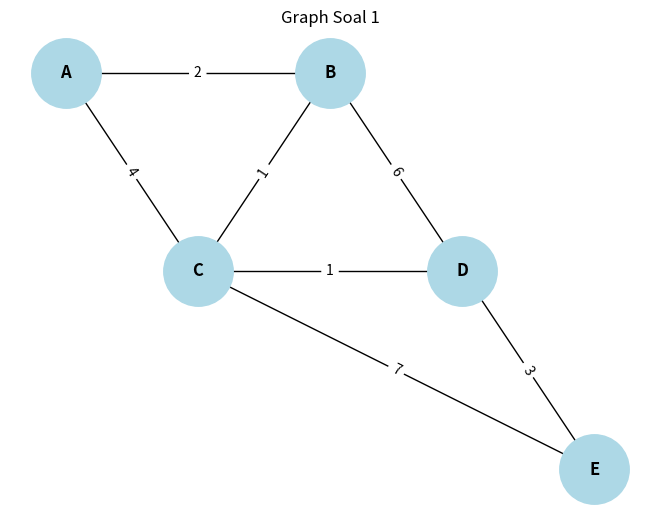

Recreate this plot in Python.
import networkx as nx
import matplotlib.pyplot as plt

# Membuat graph
G = nx.Graph()

# Menambahkan edge dan cost
edges = [
    ("A", "B", 2),
    ("A", "C", 4),
    ("B", "C", 1),
    ("B", "D", 6),
    ("C", "D", 1),
    ("C", "E", 7),
    ("D", "E", 3)
]

G.add_weighted_edges_from(edges)

# Posisi node
pos = {
    "A": (0, 1),
    "B": (2, 1),
    "C": (1, 0),
    "D": (3, 0),
    "E": (4, -1)
}

# Gambar node dan edge
nx.draw(
    G,
    pos,
    with_labels=True,
    node_color="lightblue",
    node_size=2500,
    font_size=12,
    font_weight="bold"
)

# Ambil label cost
labels = nx.get_edge_attributes(G, 'weight')

# Tampilkan cost pada edge
nx.draw_networkx_edge_labels(G, pos, edge_labels=labels)

plt.title("Graph Soal 1")
plt.axis("off")
plt.show()
